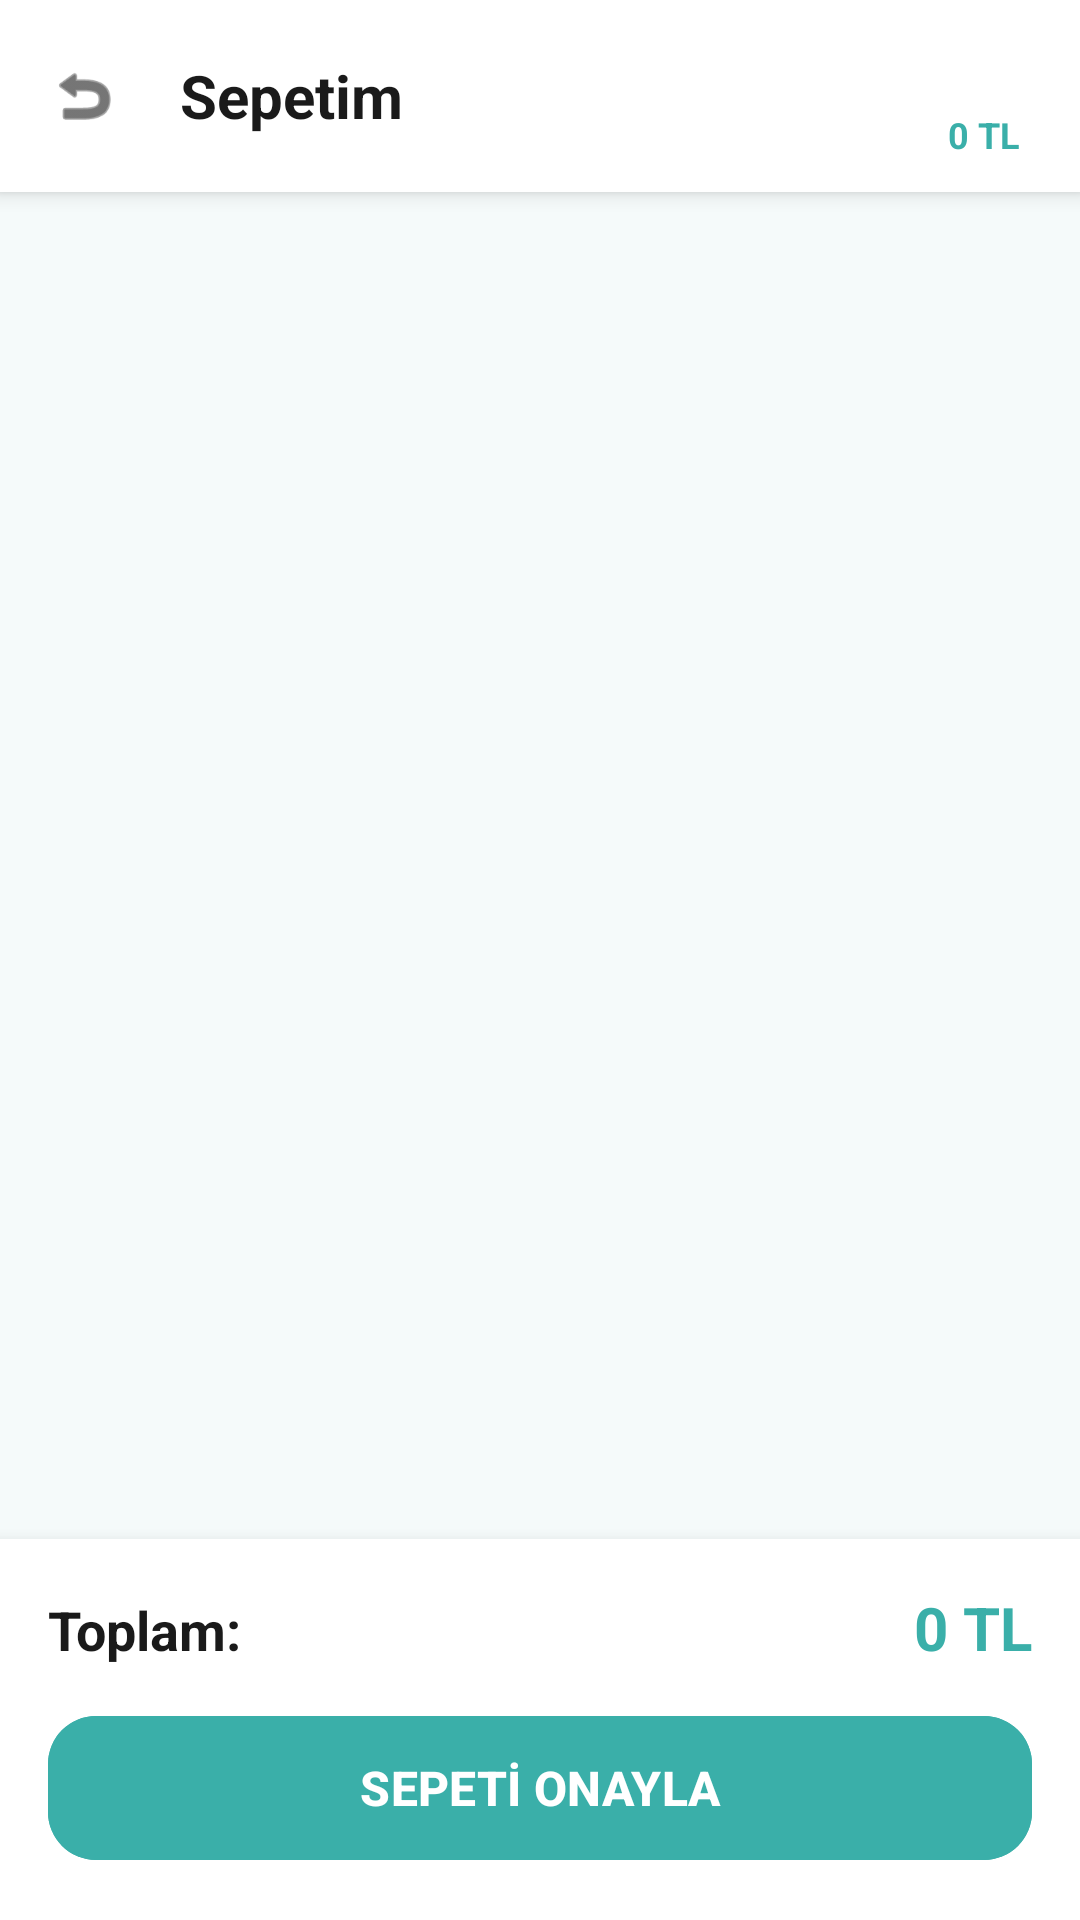

Layout XML and referenced resources for this Android screen:
<!-- AndroidManifest.xml: application theme Theme.EskiEsyaSatis -->
<!-- res/layout/activity_cart.xml -->
<?xml version="1.0" encoding="utf-8"?>
<LinearLayout xmlns:android="http://schemas.android.com/apk/res/android"
    xmlns:app="http://schemas.android.com/apk/res-auto"
    android:layout_width="match_parent"
    android:layout_height="match_parent"
    android:orientation="vertical"
    android:fitsSystemWindows="true"
    android:background="@color/backgroundColor">

    
    <LinearLayout
        android:layout_width="match_parent"
        android:layout_height="?attr/actionBarSize"
        android:background="@color/white"
        android:elevation="4dp"
        android:orientation="horizontal"
        android:gravity="center_vertical"
        android:padding="4dp">

        <ImageView
            android:id="@+id/btnBack"
            android:layout_width="48dp"
            android:layout_height="48dp"
            android:src="@android:drawable/ic_menu_revert"
            android:padding="12dp"
            android:background="?attr/selectableItemBackgroundBorderless"
            android:clickable="true"
            android:focusable="true"
            android:contentDescription="Geri"
            app:tint="@color/textColorPrimary" />

        <TextView
            android:layout_width="0dp"
            android:layout_weight="1"
            android:layout_height="wrap_content"
            android:text="Sepetim"
            android:textColor="@color/textColorPrimary"
            android:textSize="20sp"
            android:textStyle="bold"
            android:layout_marginStart="8dp" />

        
        <LinearLayout
            android:layout_width="wrap_content"
            android:layout_height="wrap_content"
            android:orientation="vertical"
            android:gravity="center"
            android:layout_marginEnd="16dp">

            <ImageView
                android:layout_width="24dp"
                android:layout_height="24dp"
                android:src="@drawable/ic_shopping_cart"
                app:tint="@color/primaryColor" />

            <TextView
                android:id="@+id/tvCartTotal"
                android:layout_width="wrap_content"
                android:layout_height="wrap_content"
                android:text="0 TL"
                android:textSize="12sp"
                android:textStyle="bold"
                android:textColor="@color/primaryColor"
                android:layout_marginTop="2dp" />
        </LinearLayout>
    </LinearLayout>

    
    <TextView
        android:id="@+id/tvEmptyCart"
        android:layout_width="match_parent"
        android:layout_height="0dp"
        android:layout_weight="1"
        android:text="Sepetiniz boş"
        android:textSize="16sp"
        android:textColor="@color/textColorSecondary"
        android:gravity="center"
        android:visibility="gone" />

    
    <androidx.recyclerview.widget.RecyclerView
        android:id="@+id/recyclerViewCart"
        android:layout_width="match_parent"
        android:layout_height="0dp"
        android:layout_weight="1"
        android:padding="8dp"
        android:clipToPadding="false" />

    
    <androidx.cardview.widget.CardView
        android:id="@+id/cardCheckout"
        android:layout_width="match_parent"
        android:layout_height="wrap_content"
        app:cardCornerRadius="0dp"
        app:cardElevation="8dp"
        android:backgroundTint="@color/white">

        <LinearLayout
            android:layout_width="match_parent"
            android:layout_height="wrap_content"
            android:orientation="vertical"
            android:padding="16dp">

            <LinearLayout
                android:layout_width="match_parent"
                android:layout_height="wrap_content"
                android:orientation="horizontal"
                android:layout_marginBottom="12dp">

                <TextView
                    android:layout_width="0dp"
                    android:layout_weight="1"
                    android:layout_height="wrap_content"
                    android:text="Toplam:"
                    android:textSize="18sp"
                    android:textStyle="bold"
                    android:textColor="@color/textColorPrimary" />

                <TextView
                    android:id="@+id/tvCheckoutTotal"
                    android:layout_width="wrap_content"
                    android:layout_height="wrap_content"
                    android:text="0 TL"
                    android:textSize="20sp"
                    android:textStyle="bold"
                    android:textColor="@color/primaryColor" />
            </LinearLayout>

            <com.google.android.material.button.MaterialButton
                android:id="@+id/btnCheckout"
                android:layout_width="match_parent"
                android:layout_height="56dp"
                android:text="SEPETİ ONAYLA"
                android:backgroundTint="@color/primaryColor"
                android:textColor="@color/white"
                android:textSize="16sp"
                android:textStyle="bold"
                app:cornerRadius="16dp" />
        </LinearLayout>
    </androidx.cardview.widget.CardView>
</LinearLayout>
<!-- resources referenced by this layout -->
<resources>
  <color name="backgroundColor">#F5FAFA</color>
  <color name="primaryColor">#3AAFA9</color>
  <color name="textColorPrimary">#1A1A1A</color>
  <color name="textColorSecondary">#4A4A4A</color>
  <color name="white">#FFFFFFFF</color>
  <style name="Theme.EskiEsyaSatis" parent="Base.Theme.EskiEsyaSatis" />
  <style name="Base.Theme.EskiEsyaSatis" parent="Theme.Material3.Light.NoActionBar">
          <item name="colorPrimary">@color/primaryColor</item>
          <item name="colorPrimaryDark">@color/primaryDarkColor</item>
          <item name="colorOnPrimary">@color/white</item>
          <item name="colorAccent">@color/accentColor</item>
          <item name="android:windowBackground">@color/backgroundColor</item>
          <item name="android:textColorPrimary">@color/textColorPrimary</item>
          <item name="android:textColorSecondary">@color/textColorSecondary</item>
          <item name="android:editTextColor">@color/textColorPrimary</item>
          <item name="android:textColorHint">@color/textColorSecondary</item>
          <item name="android:statusBarColor">@color/primaryDarkColor</item>
          <item name="colorOnSurface">@color/textColorPrimary</item>
          <item name="colorOnBackground">@color/textColorPrimary</item>
      </style>
  <color name="primaryDarkColor">#2D8F8A</color>
  <color name="accentColor">#6DC99D</color>
</resources>
